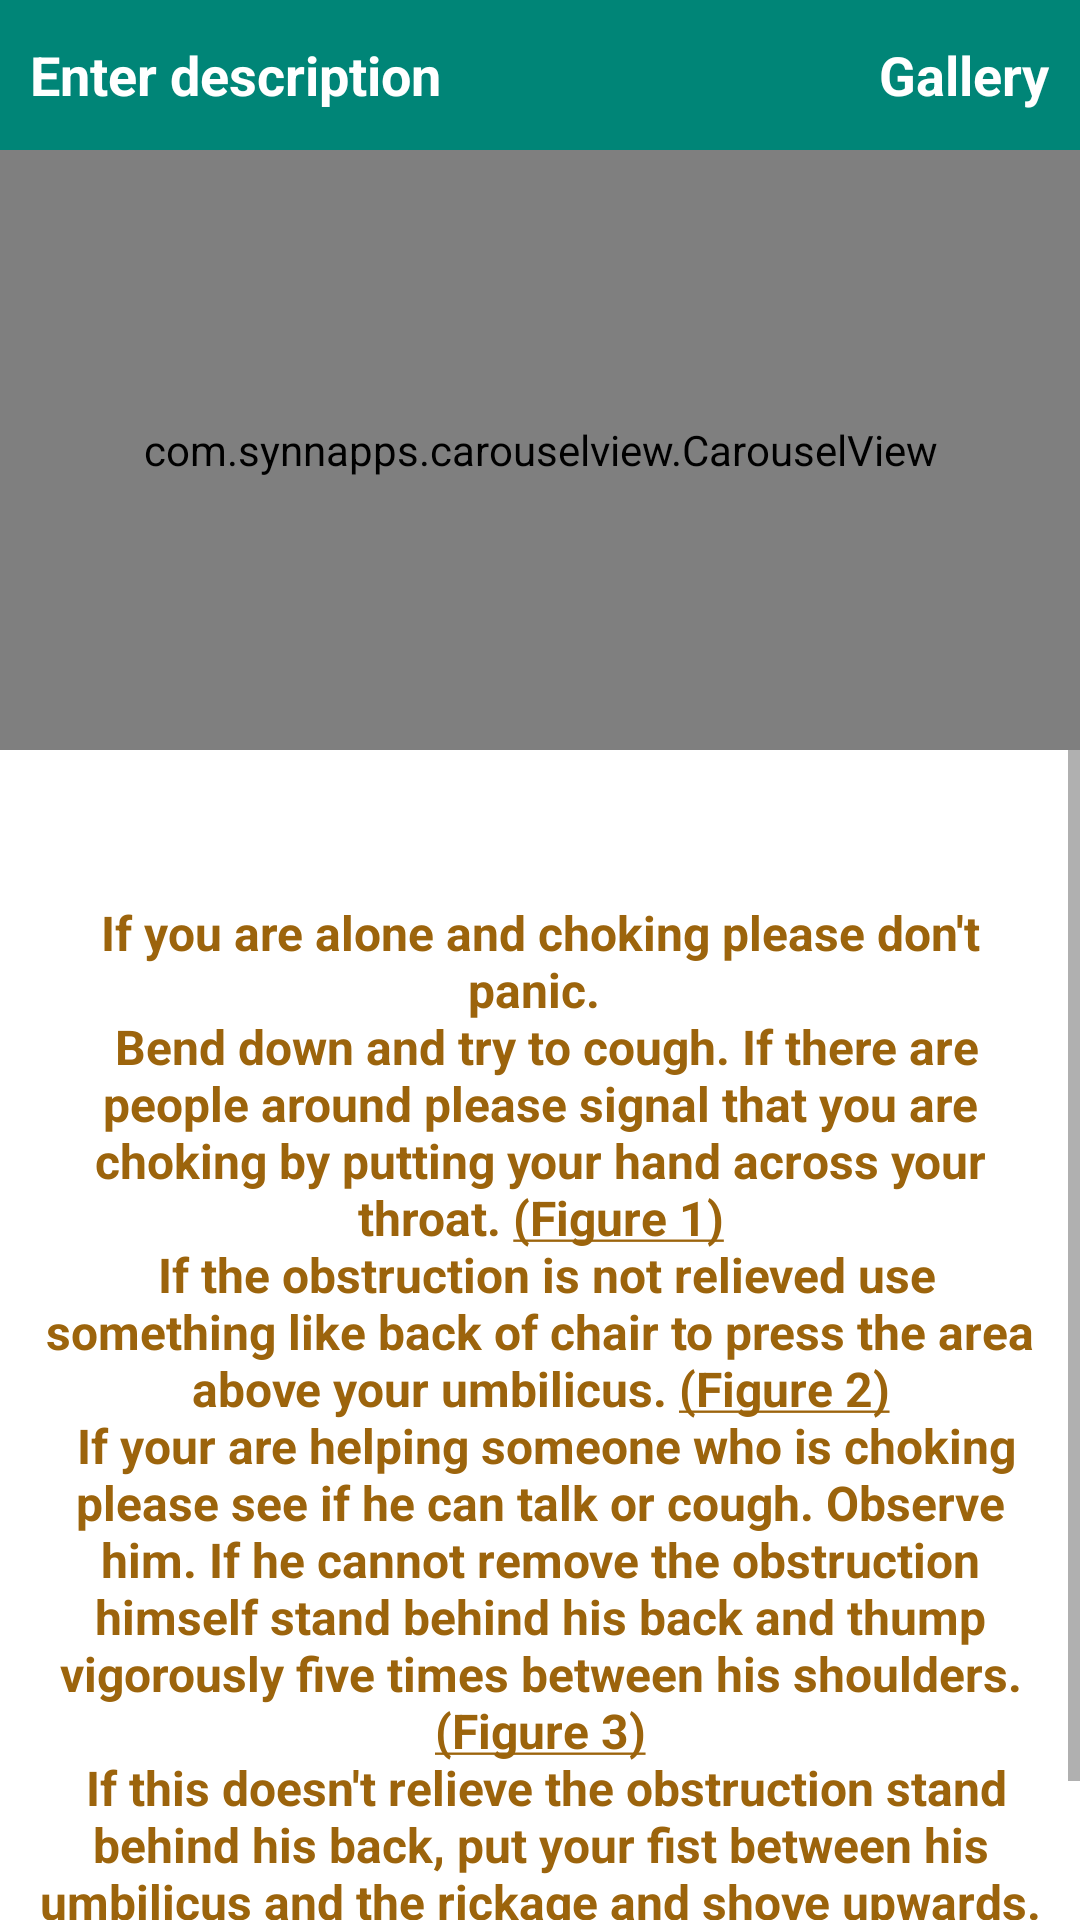

This screen was rendered from an Android layout file. Write that file and the resources it references.
<!-- AndroidManifest.xml: application theme AppTheme -->
<!-- res/layout/fragment_choking.xml -->
<?xml version="1.0" encoding="utf-8"?>
<RelativeLayout xmlns:android="http://schemas.android.com/apk/res/android"
    xmlns:app="http://schemas.android.com/apk/res-auto"
    android:layout_width="match_parent"
    android:layout_height="match_parent"
    android:background="@color/white">

    <include
        android:id="@+id/actionBar"
        layout="@layout/layout_action_bar"
        android:layout_width="match_parent"
        android:layout_height="wrap_content"
        android:visibility="visible"></include>

    <com.synnapps.carouselview.CarouselView
        android:id="@+id/carouselView"
        android:layout_width="match_parent"
        android:layout_height="200dp"
        android:layout_below="@+id/actionBar"
        app:fillColor="#FFFFFFFF"
        app:pageColor="#00000000"
        app:radius="6dp"
        app:slideInterval="3000"
        app:strokeColor="#FF777777"
        app:strokeWidth="1dp" />

    <ScrollView
        android:layout_width="match_parent"
        android:layout_height="match_parent"
        android:layout_below="@+id/carouselView">

        <LinearLayout
            android:layout_width="match_parent"
            android:layout_height="match_parent"
            android:orientation="vertical">

            <TextView
                android:id="@+id/tvInformation"
                android:layout_width="match_parent"
                android:layout_height="wrap_content"
                android:layout_below="@id/carouselView"
                android:layout_marginTop="@dimen/margin_40dp"
                android:gravity="center"
                android:padding="10dp"
                android:text="@string/choking_data"
                android:textColor="@color/black_orange"
                android:textSize="16dp"
                android:textStyle="bold" />
        </LinearLayout>
    </ScrollView>
</RelativeLayout>
<!-- res/layout/layout_action_bar.xml (included above) -->
<?xml version="1.0" encoding="utf-8"?>
<LinearLayout xmlns:android="http://schemas.android.com/apk/res/android"
    xmlns:tools="http://schemas.android.com/tools"
    android:layout_width="match_parent"
    android:layout_height="wrap_content"
    android:orientation="vertical">

    <LinearLayout
        android:id="@+id/actionBar"
        android:layout_width="match_parent"
        android:layout_height="50dp"
        android:background="@color/colorPrimary"
        android:gravity="center"
        android:orientation="horizontal">

        <TextView
            android:id="@+id/tvTitle"
            android:layout_width="wrap_content"
            android:layout_height="wrap_content"
            android:layout_margin="@dimen/margin_10dp"
            android:layout_weight="1"
            android:textColor="@color/white"
            android:textSize="@dimen/text_size_18sp"
            android:textStyle="bold"
            tools:text="@string/hint_feedback_description"></TextView>

        <TextView
            android:id="@+id/ivGallery"
            android:layout_width="wrap_content"
            android:layout_height="40dp"
            android:layout_marginEnd="@dimen/margin_10dp"
            android:drawableLeft="@drawable/ic_image_gallery"
            android:gravity="center"
            android:scaleType="fitXY"
            android:text="Gallery"
            android:textColor="@color/white"
            android:textSize="@dimen/text_size_18sp"
            android:textStyle="bold"></TextView>

        <TextView
            android:id="@+id/ivVideo"
            android:layout_width="wrap_content"
            android:layout_height="40dp"
            android:layout_marginEnd="@dimen/margin_10dp"
            android:drawableLeft="@drawable/ic_play_action"
            android:gravity="center"
            android:scaleType="fitXY"
            android:text="Video"
            android:textColor="@color/white"
            android:textSize="@dimen/text_size_18sp"
            android:textStyle="bold"
            android:visibility="gone" />
    </LinearLayout>
</LinearLayout>
<!-- resources referenced by this layout -->
<resources>
  <color name="black_orange">#9C640C </color>
  <color name="colorPrimary">#008577</color>
  <color name="white">#ffffff</color>
  <dimen name="margin_10dp">10dp</dimen>
  <dimen name="margin_40dp">40dp</dimen>
  <dimen name="text_size_18sp">18sp</dimen>
  <!-- drawable ic_play_action (drawable-anydpi) -->
  <vector xmlns:android="http://schemas.android.com/apk/res/android"
      android:width="24dp"
      android:height="24dp"
      android:viewportWidth="24"
      android:viewportHeight="24"
      android:tint="@color/white"
      android:alpha="0.8">
    <path
        android:fillColor="@color/white"
        android:pathData="M12,2C6.48,2 2,6.48 2,12s4.48,10 10,10 10,-4.48 10,-10S17.52,2 12,2zM10,16.5v-9l6,4.5 -6,4.5z"/>
  </vector>
  <string name="choking_data">If you are alone and choking please don\'t panic. \n
          Bend down and try to cough. If there are people around please signal that you are choking by putting your hand across your throat. <u>(Figure 1)</u>\n
          If the obstruction is not relieved use something like back of chair to press the area above your umbilicus. <u>(Figure 2)</u>\n
  If your are helping someone who is choking please see if he can talk or cough. Observe him. If he cannot remove the obstruction himself stand behind his back and thump vigorously five times between his shoulders. <u>(Figure 3)</u>\n
  If this doesn\'t relieve the obstruction stand behind his back, put your fist between his umbilicus and the rickage and shove upwards. Repeat this five times, if necessary. <u>(Figure 4)</u>\n
  </string>
  <string name="hint_feedback_description">Enter description</string>
  <style name="AppTheme" parent="Theme.AppCompat.Light.DarkActionBar">
          
          <item name="colorPrimary">@color/colorPrimary</item>
          <item name="colorPrimaryDark">@color/colorPrimaryDark</item>
          <item name="colorAccent">@color/colorAccent</item>
      </style>
  <color name="colorPrimaryDark">#00574B</color>
  <color name="colorAccent">#D81B60</color>
</resources>
